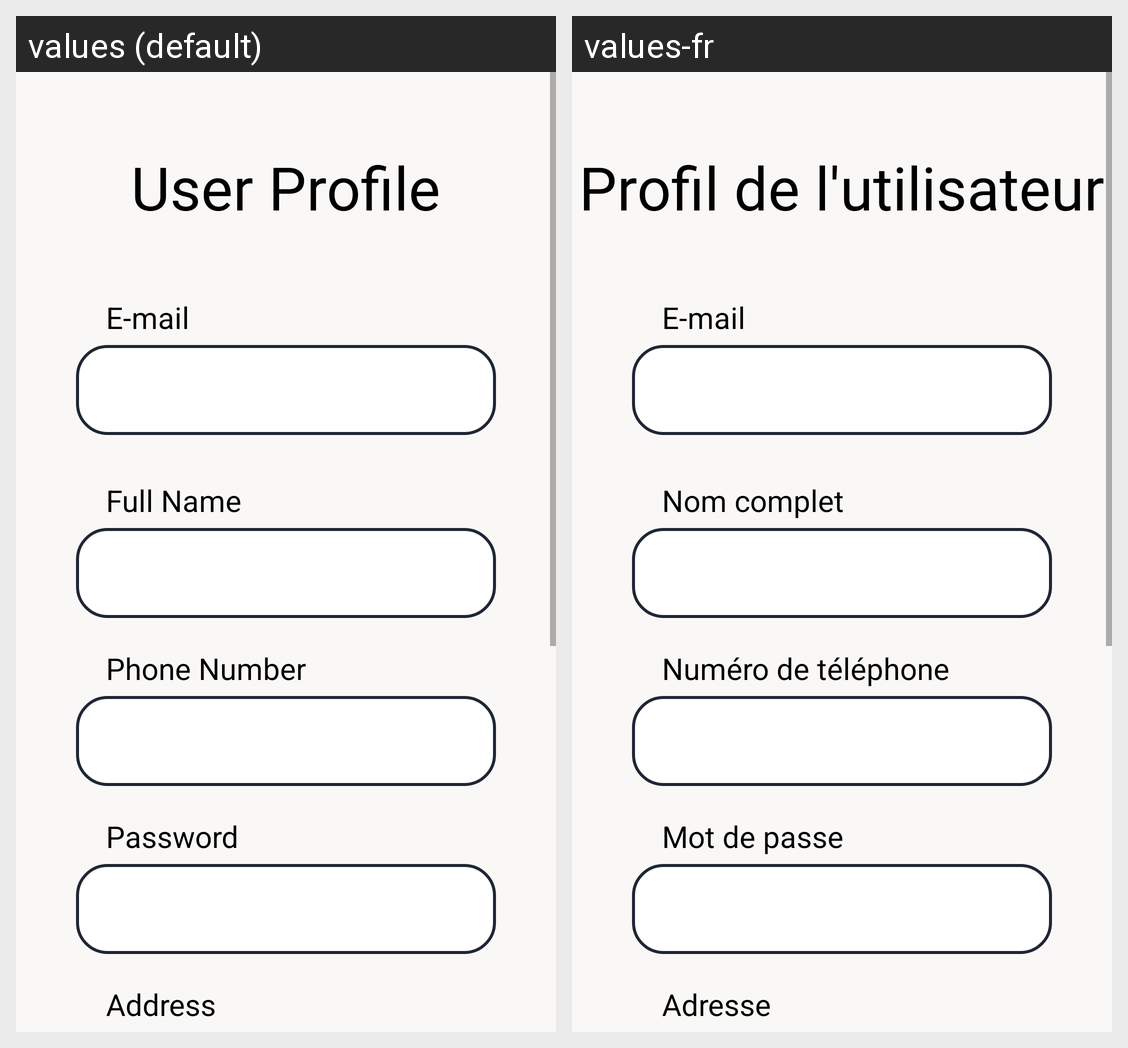

The same Android screen rendered under two of its app's locales, left to right. List the strings drawn on it with the default value and each locale's translation.
Android screen res/layout/fragment_user_profile.xml rendered under 2 locales, left to right: values (default), values-fr. Device: Nexus 5 (rendered at 1080×1920; each locale shown at half size, 540×960, under a caption strip naming it); theme Theme.QualityFurnishings.
Strings drawn on this screen, with the default value and each locale's value (text and hints the layout hard-codes, and strings that could not be matched under every locale, appear in the picture but are not listed):

userProfile
  values: User Profile
  values-fr: Profil de l'utilisateur

email
  values: E-mail
  values-fr: E-mail

fullname
  values: Full Name
  values-fr: Nom complet

phoneNumber
  values: Phone Number
  values-fr: Numéro de téléphone

password
  values: Password
  values-fr: Mot de passe

address
  values: Address
  values-fr: Adresse
